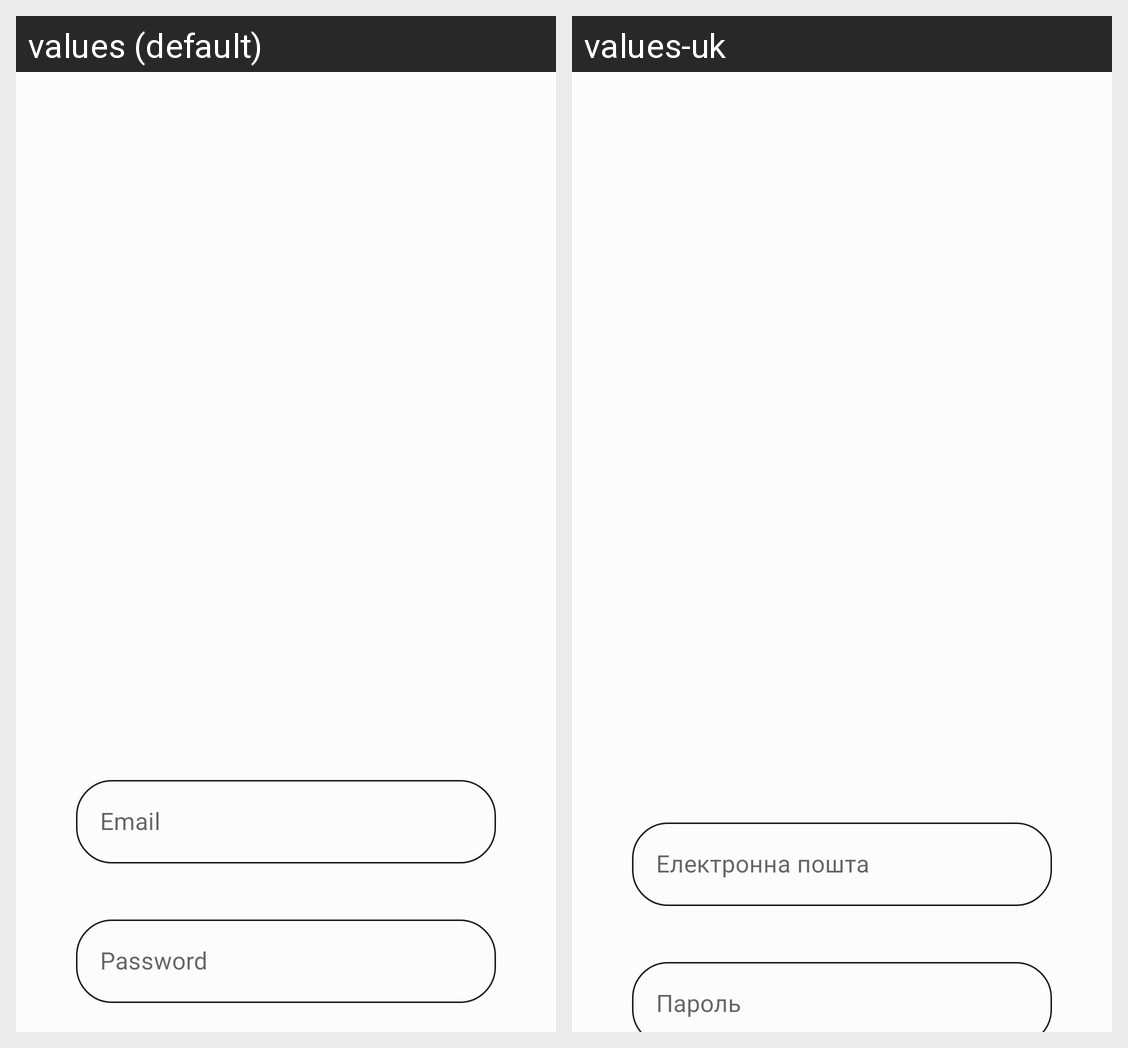

For this localized Android screen grid, give each drawn string resource with its value in every locale shown.
Android screen res/layout/activity_login.xml rendered under 2 locales, left to right: values (default), values-uk. Device: Nexus 5 (rendered at 1080×1920; each locale shown at half size, 540×960, under a caption strip naming it); theme Theme.HotelApp.
Strings drawn on this screen, with the default value and each locale's value (text and hints the layout hard-codes, and strings that could not be matched under every locale, appear in the picture but are not listed):

email_hint
  values: Email
  values-uk: Електронна пошта

password_hint
  values: Password
  values-uk: Пароль
